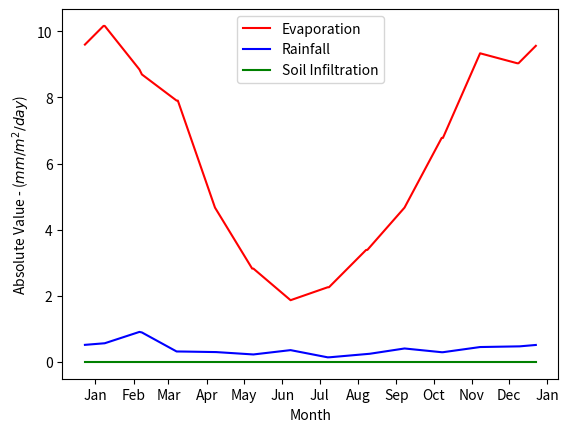

Generate this figure with matplotlib: (Note: this script raises an exception after producing the figure.)
import datetime
import json
import numpy as np
import pandas as pd
from pandas.plotting import register_matplotlib_converters
register_matplotlib_converters()
import matplotlib
import matplotlib.pyplot as plt
from matplotlib.dates import (MONTHLY, DateFormatter, rrulewrapper, RRuleLocator, drange)

pan_evaporation_data = np.array([450, 350, 350, 200, 125, 80, 100, 150, 200, 300, 400, 400])
rainfall_data = np.array([17.5, 26.1, 9.8, 9.0, 7.0, 10.7, 4.3, 7.3, 12.2, 9.1, 13.5, 14.5])
def SmoothMonthlyData(data, rolling_avg):
    days_in_months = np.array([31, 28, 31, 30, 31, 30, 31, 31, 30, 31, 30, 31])
    expanded_data = []
    for m in range(11, 12):
        month_value = data[m]
        days = days_in_months[m]
        for d in range(0, days):
            expanded_data = np.append(expanded_data, [month_value/days])
        for m in range(0, 12):
                month_value = data[m]
                days = days_in_months[m]
                for d in range(0, days):
                    expanded_data = np.append(expanded_data, [month_value/days])
        for m in range(0, 1):
                month_value = data[m]
                days = days_in_months[m]
                for d in range(0, days):
                    expanded_data = np.append(expanded_data, [month_value/days])
    transformed = []
    for d in range(31, 31+365):
        day_value = 0
        for n in range(d-rolling_avg,d+rolling_avg):
            day_value += expanded_data[n]/(rolling_avg*2)
        transformed = np.append(transformed, [day_value])
    return transformed

pan_evaporation = SmoothMonthlyData(pan_evaporation_data, rolling_avg=15)
rainfall = SmoothMonthlyData(rainfall_data, rolling_avg=15)
evap_factor = 0.7 #assume it's harder to evaporate concentrated salt solutions
evaporation = np.array([])
for i in pan_evaporation:
    evaporation = np.append(evaporation, [i*evap_factor])
permeability = 1e-9 #m/s
infiltration_loss = permeability*60*60*24/1000 #mm/day
infiltration_losses = []
for i in range(0, 365):
    infiltration_losses = np.append(infiltration_losses, [infiltration_loss])

fs = open('environmental_data.json', 'w')
fs.write(json.dumps({
    "rainfall": rainfall.tolist(), "evaporation": evaporation.tolist(), "infiltration_losses": infiltration_losses.tolist(),
    "rainfall_avg": np.average(rainfall), "evaporation_avg": np.average(evaporation), "infiltration_losses_avg": np.average(infiltration_losses)
}))

print(f'Average evaporation {np.average(evaporation)} mm/d')
print(f'Average infiltration losses {np.average(infiltration_losses)} mm/d')
print(f'Average rainfall {np.average(rainfall)} mm/d')

#Average losses and gains over the year
fig, ax = plt.subplots()
rule = rrulewrapper(MONTHLY, interval=1)
loc = RRuleLocator(rule)
formatter = DateFormatter('%b')
start_date = datetime.date(2021,1,1)
end_date = datetime.date(2022,1,1)
delta = datetime.timedelta(days=1)
dates = drange(start_date, end_date, delta)
plt.plot_date(dates, evaporation, 'r')
plt.plot_date(dates, rainfall, 'b')
plt.plot_date(dates, infiltration_losses, 'g')
ax.set_xlabel('Month')
ax.set_ylabel('Absolute Value - ($mm/m^2/day$)')
ax.xaxis.set_major_locator(loc)
ax.xaxis.set_major_formatter(formatter)
# ax.xaxis.set_tick_params(rotation=30)
plt.legend(['Evaporation', 'Rainfall', 'Soil Infiltration'])
plt.savefig('./../capstone/images/env-gain-loss.png')
plt.show()
